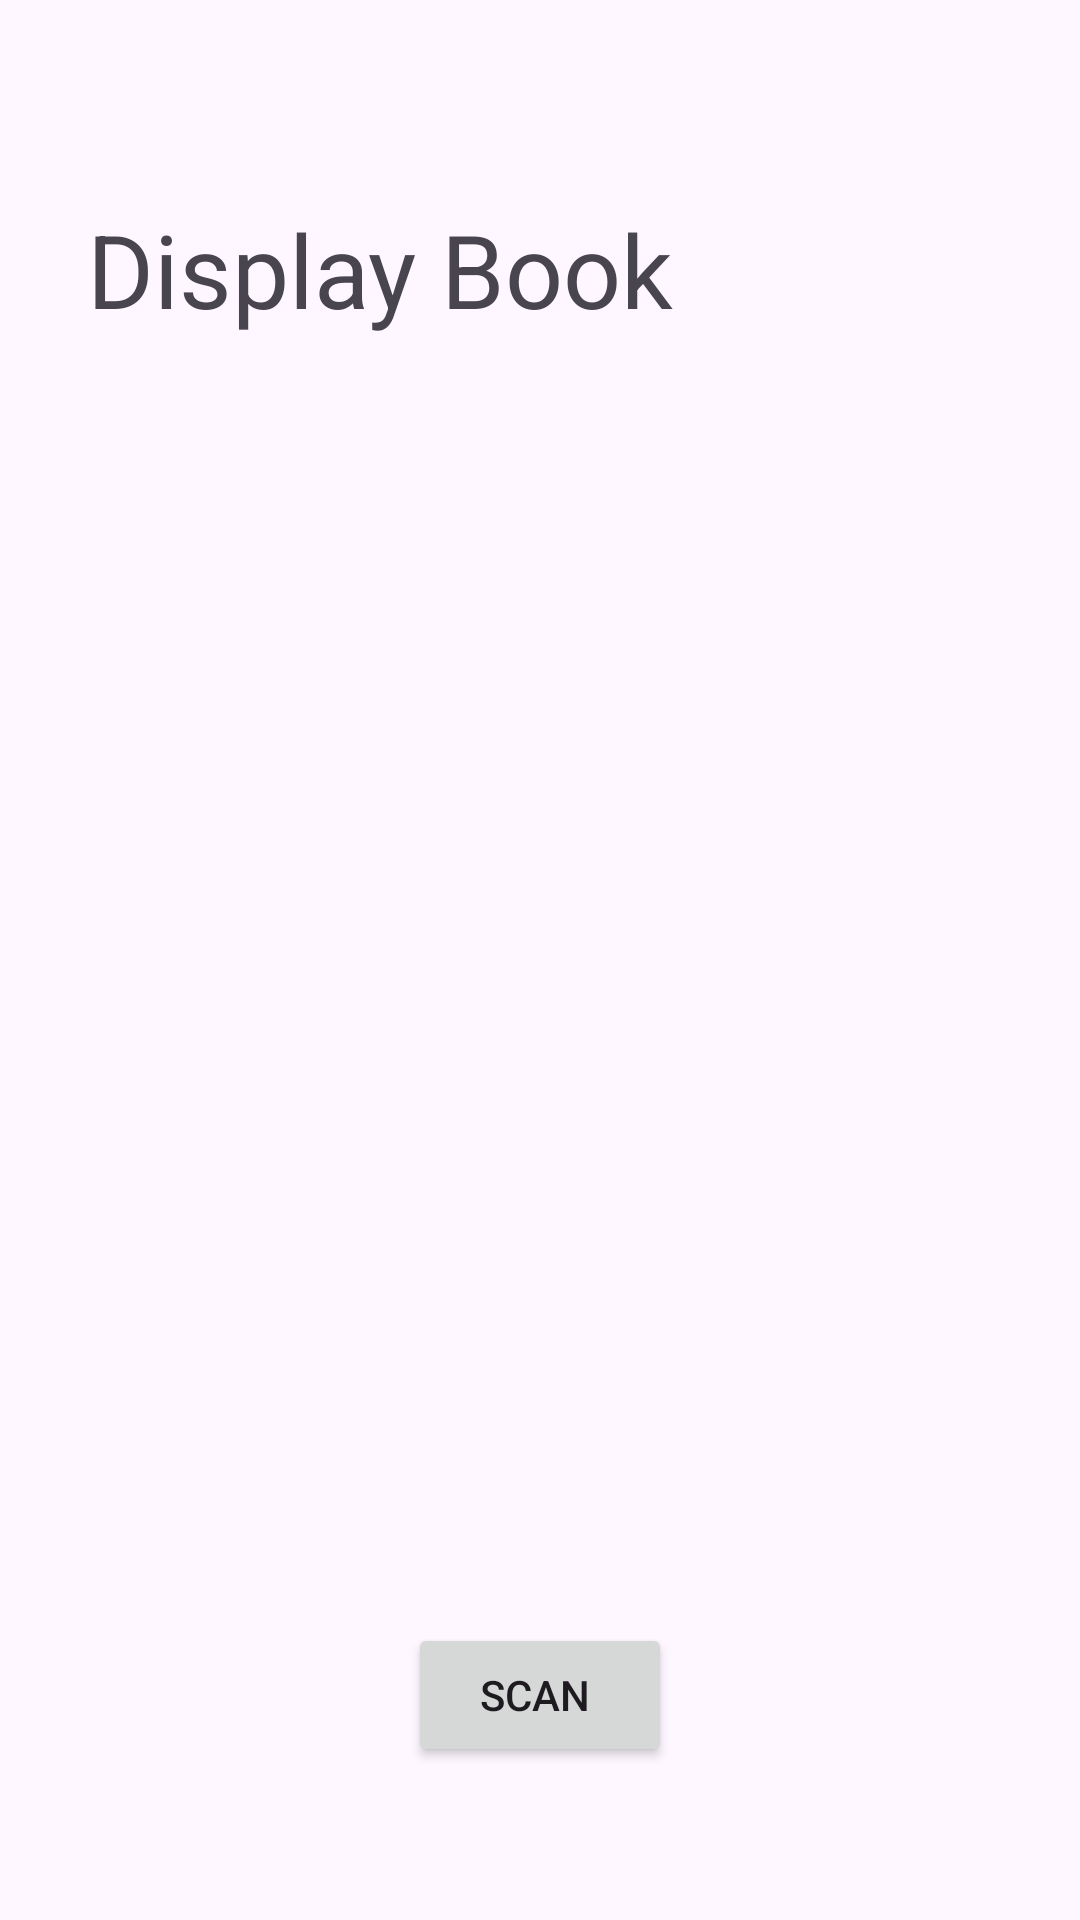

Android layout source for this screen:
<!-- AndroidManifest.xml: application theme Theme.SBSTest -->
<!-- res/layout/activity_inquiry.xml -->
<?xml version="1.0" encoding="utf-8"?>
<androidx.constraintlayout.widget.ConstraintLayout xmlns:android="http://schemas.android.com/apk/res/android"
    xmlns:app="http://schemas.android.com/apk/res-auto"
    xmlns:tools="http://schemas.android.com/tools"
    android:layout_width="match_parent"
    android:layout_height="match_parent">

    <TextView
        android:id="@+id/textView2"
        android:layout_width="0dp"
        android:layout_height="0dp"
        android:layout_marginStart="29dp"
        android:layout_marginTop="67dp"
        android:layout_marginEnd="29dp"
        android:layout_marginBottom="48dp"
        android:text="Display Book"
        android:textSize="34sp"
        app:layout_constraintBottom_toTopOf="@+id/scanButton"
        app:layout_constraintEnd_toEndOf="parent"
        app:layout_constraintStart_toStartOf="parent"
        app:layout_constraintTop_toTopOf="parent" />

    <Button
        android:id="@+id/scanButton"
        android:layout_width="wrap_content"
        android:layout_height="wrap_content"
        android:layout_marginBottom="51dp"
        android:text="Scan "
        app:layout_constraintBottom_toBottomOf="parent"
        app:layout_constraintEnd_toEndOf="parent"
        app:layout_constraintStart_toStartOf="parent"
        app:layout_constraintTop_toBottomOf="@+id/textView2" />
</androidx.constraintlayout.widget.ConstraintLayout>
<!-- resources referenced by this layout -->
<resources>
  <style name="Theme.SBSTest" parent="Base.Theme.SBSTest" />
  <style name="Base.Theme.SBSTest" parent="Theme.Material3.DayNight.NoActionBar">
          
          
      </style>
</resources>
